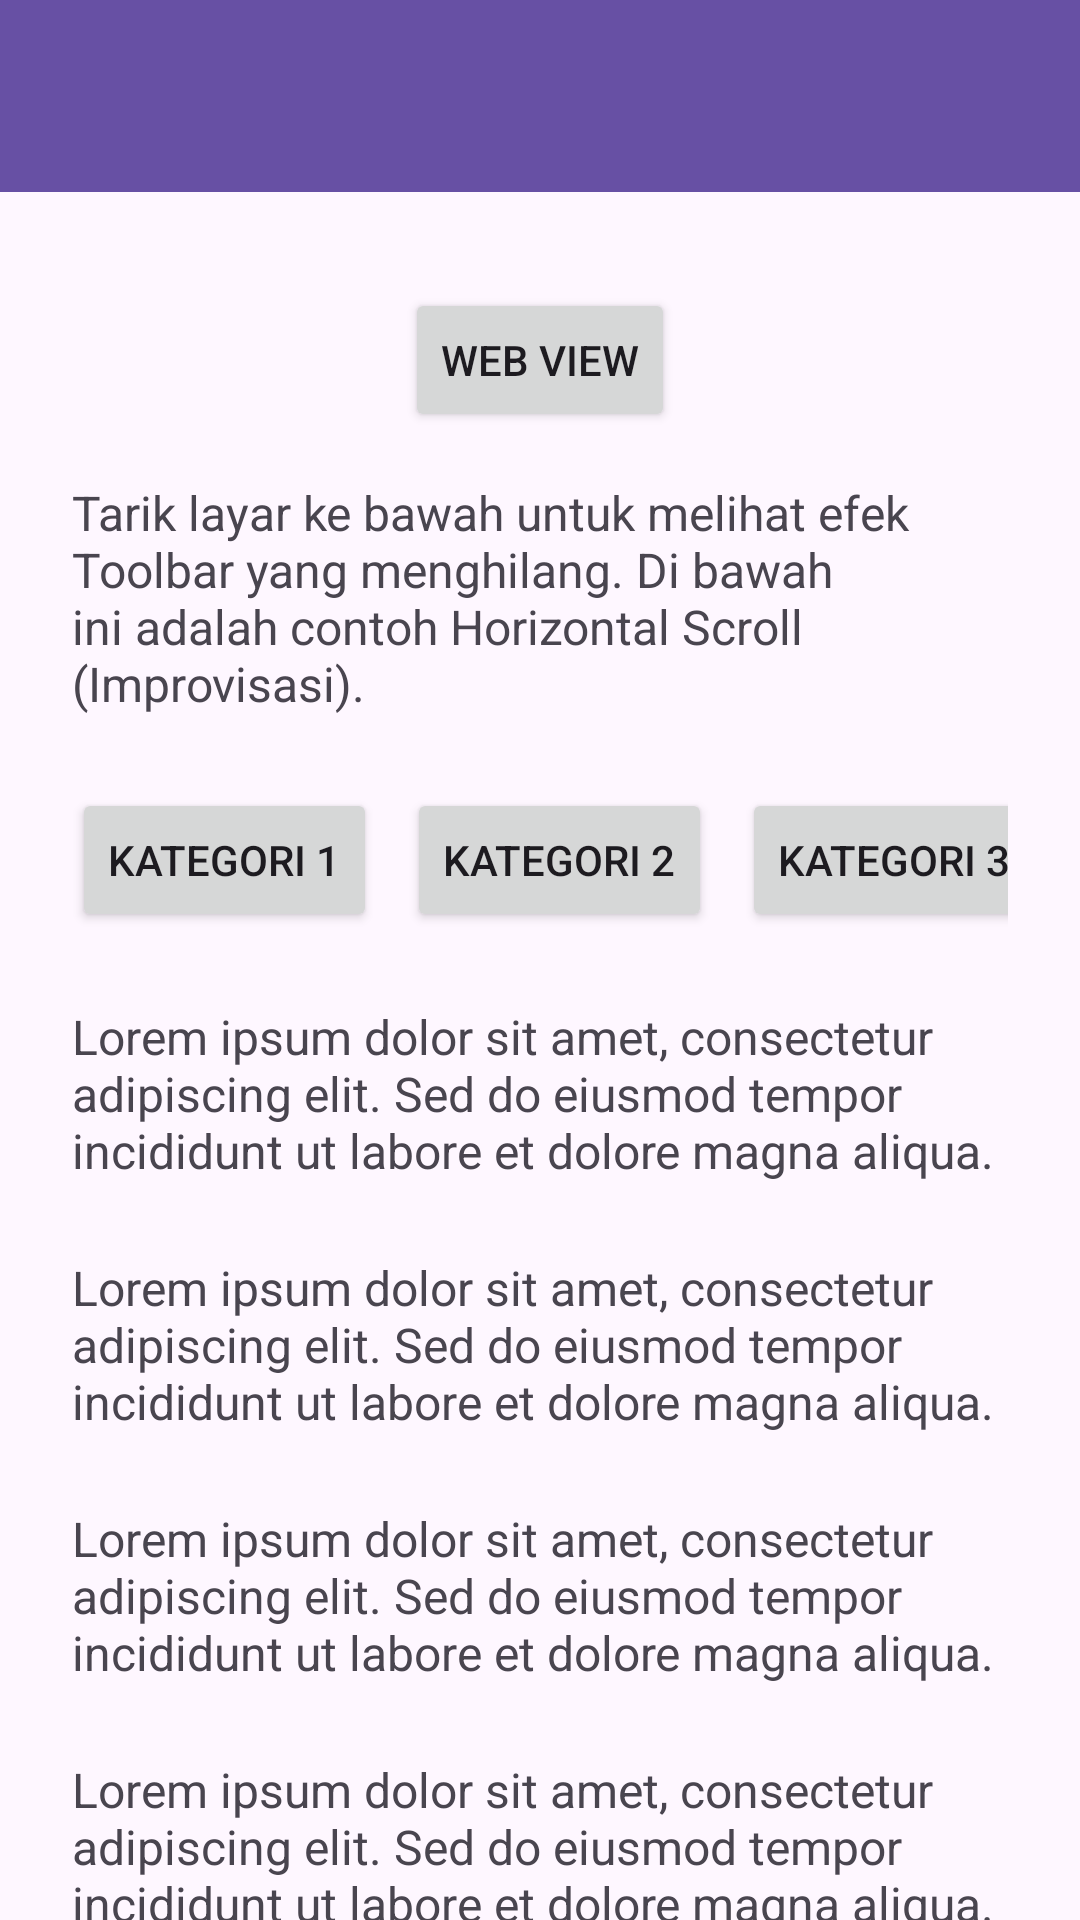

The Android layout XML behind this screen, and the referenced resources:
<!-- AndroidManifest.xml: application theme Theme.SuciApps -->
<!-- res/layout/activity_fifth.xml -->
<?xml version="1.0" encoding="utf-8"?>
<androidx.coordinatorlayout.widget.CoordinatorLayout xmlns:android="http://schemas.android.com/apk/res/android"
    xmlns:app="http://schemas.android.com/apk/res-auto"
    xmlns:tools="http://schemas.android.com/tools"
    android:id="@+id/main"
    android:layout_width="match_parent"
    android:layout_height="match_parent"
    tools:context=".Home.pertemuan_5.FifthActivity">

    <com.google.android.material.appbar.AppBarLayout
        android:id="@+id/appBarLayout"
        android:layout_width="match_parent"
        android:layout_height="wrap_content"
        android:theme="@style/ThemeOverlay.AppCompat.Dark.ActionBar">

        <androidx.appcompat.widget.Toolbar
            android:id="@+id/toolbar"
            android:layout_width="match_parent"
            android:layout_height="?attr/actionBarSize"
            android:background="?attr/colorPrimary"
            app:titleTextColor="@android:color/white"
            app:subtitleTextColor="@android:color/white"
            app:layout_scrollFlags="scroll|enterAlways" />

    </com.google.android.material.appbar.AppBarLayout>

    <androidx.core.widget.NestedScrollView
        android:layout_width="match_parent"
        android:layout_height="match_parent"
        app:layout_behavior="@string/appbar_scrolling_view_behavior"
        android:padding="24dp"
        android:clipToPadding="false">

        <LinearLayout
            android:layout_width="match_parent"
            android:layout_height="wrap_content"
            android:orientation="vertical"
            android:gravity="center_horizontal">

            <Button
                android:id="@+id/btnWebView"
                android:layout_width="wrap_content"
                android:layout_height="wrap_content"
                android:text="Web View"
                app:icon="@drawable/ic_add"
                app:iconGravity="textStart"
                android:layout_marginTop="8dp"
                android:layout_marginBottom="16dp" />

            <TextView
                android:layout_width="match_parent"
                android:layout_height="wrap_content"
                android:text="Tarik layar ke bawah untuk melihat efek Toolbar yang menghilang. Di bawah ini adalah contoh Horizontal Scroll (Improvisasi)."
                android:textSize="16sp" />

            <HorizontalScrollView
                android:layout_width="match_parent"
                android:layout_height="wrap_content"
                android:layout_marginTop="24dp"
                android:scrollbars="none">

                <LinearLayout
                    android:layout_width="wrap_content"
                    android:layout_height="wrap_content"
                    android:orientation="horizontal">

                    <Button android:layout_width="wrap_content" android:layout_height="wrap_content" android:text="Kategori 1" android:layout_marginEnd="10dp"/>
                    <Button android:layout_width="wrap_content" android:layout_height="wrap_content" android:text="Kategori 2" android:layout_marginEnd="10dp"/>
                    <Button android:layout_width="wrap_content" android:layout_height="wrap_content" android:text="Kategori 3" android:layout_marginEnd="10dp"/>
                    <Button android:layout_width="wrap_content" android:layout_height="wrap_content" android:text="Kategori 4" android:layout_marginEnd="10dp"/>
                    <Button android:layout_width="wrap_content" android:layout_height="wrap_content" android:text="Kategori 5" android:layout_marginEnd="10dp"/>
                    <Button android:layout_width="wrap_content" android:layout_height="wrap_content" android:text="Kategori 6" />
                </LinearLayout>
            </HorizontalScrollView>

            <TextView
                android:layout_width="match_parent"
                android:layout_height="wrap_content"
                android:text="Lorem ipsum dolor sit amet, consectetur adipiscing elit. Sed do eiusmod tempor incididunt ut labore et dolore magna aliqua. "
                android:textSize="16sp"
                android:layout_marginTop="24dp" />
            <TextView
                android:layout_width="match_parent"
                android:layout_height="wrap_content"
                android:text="Lorem ipsum dolor sit amet, consectetur adipiscing elit. Sed do eiusmod tempor incididunt ut labore et dolore magna aliqua. "
                android:textSize="16sp"
                android:layout_marginTop="24dp" />
            <TextView
                android:layout_width="match_parent"
                android:layout_height="wrap_content"
                android:text="Lorem ipsum dolor sit amet, consectetur adipiscing elit. Sed do eiusmod tempor incididunt ut labore et dolore magna aliqua. "
                android:textSize="16sp"
                android:layout_marginTop="24dp" />
            <TextView
                android:layout_width="match_parent"
                android:layout_height="wrap_content"
                android:text="Lorem ipsum dolor sit amet, consectetur adipiscing elit. Sed do eiusmod tempor incididunt ut labore et dolore magna aliqua. "
                android:textSize="16sp"
                android:layout_marginTop="24dp" />
            <TextView
                android:layout_width="match_parent"
                android:layout_height="wrap_content"
                android:text="Lorem ipsum dolor sit amet, consectetur adipiscing elit. Sed do eiusmod tempor incididunt ut labore et dolore magna aliqua. "
                android:textSize="16sp"
                android:layout_marginTop="24dp" />
            <TextView
                android:layout_width="match_parent"
                android:layout_height="wrap_content"
                android:text="Lorem ipsum dolor sit amet, consectetur adipiscing elit. Sed do eiusmod tempor incididunt ut labore et dolore magna aliqua. "
                android:textSize="16sp"
                android:layout_marginTop="24dp" />
            <TextView
                android:layout_width="match_parent"
                android:layout_height="wrap_content"
                android:text="Lorem ipsum dolor sit amet, consectetur adipiscing elit. Sed do eiusmod tempor incididunt ut labore et dolore magna aliqua. "
                android:textSize="16sp"
                android:layout_marginTop="24dp" />

        </LinearLayout>
    </androidx.core.widget.NestedScrollView>

</androidx.coordinatorlayout.widget.CoordinatorLayout>
<!-- resources referenced by this layout -->
<resources>
  <style name="Theme.SuciApps" parent="Base.Theme.SuciApps" />
  <style name="Base.Theme.SuciApps" parent="Theme.Material3.DayNight.NoActionBar">
  
  
  
      </style>
</resources>
